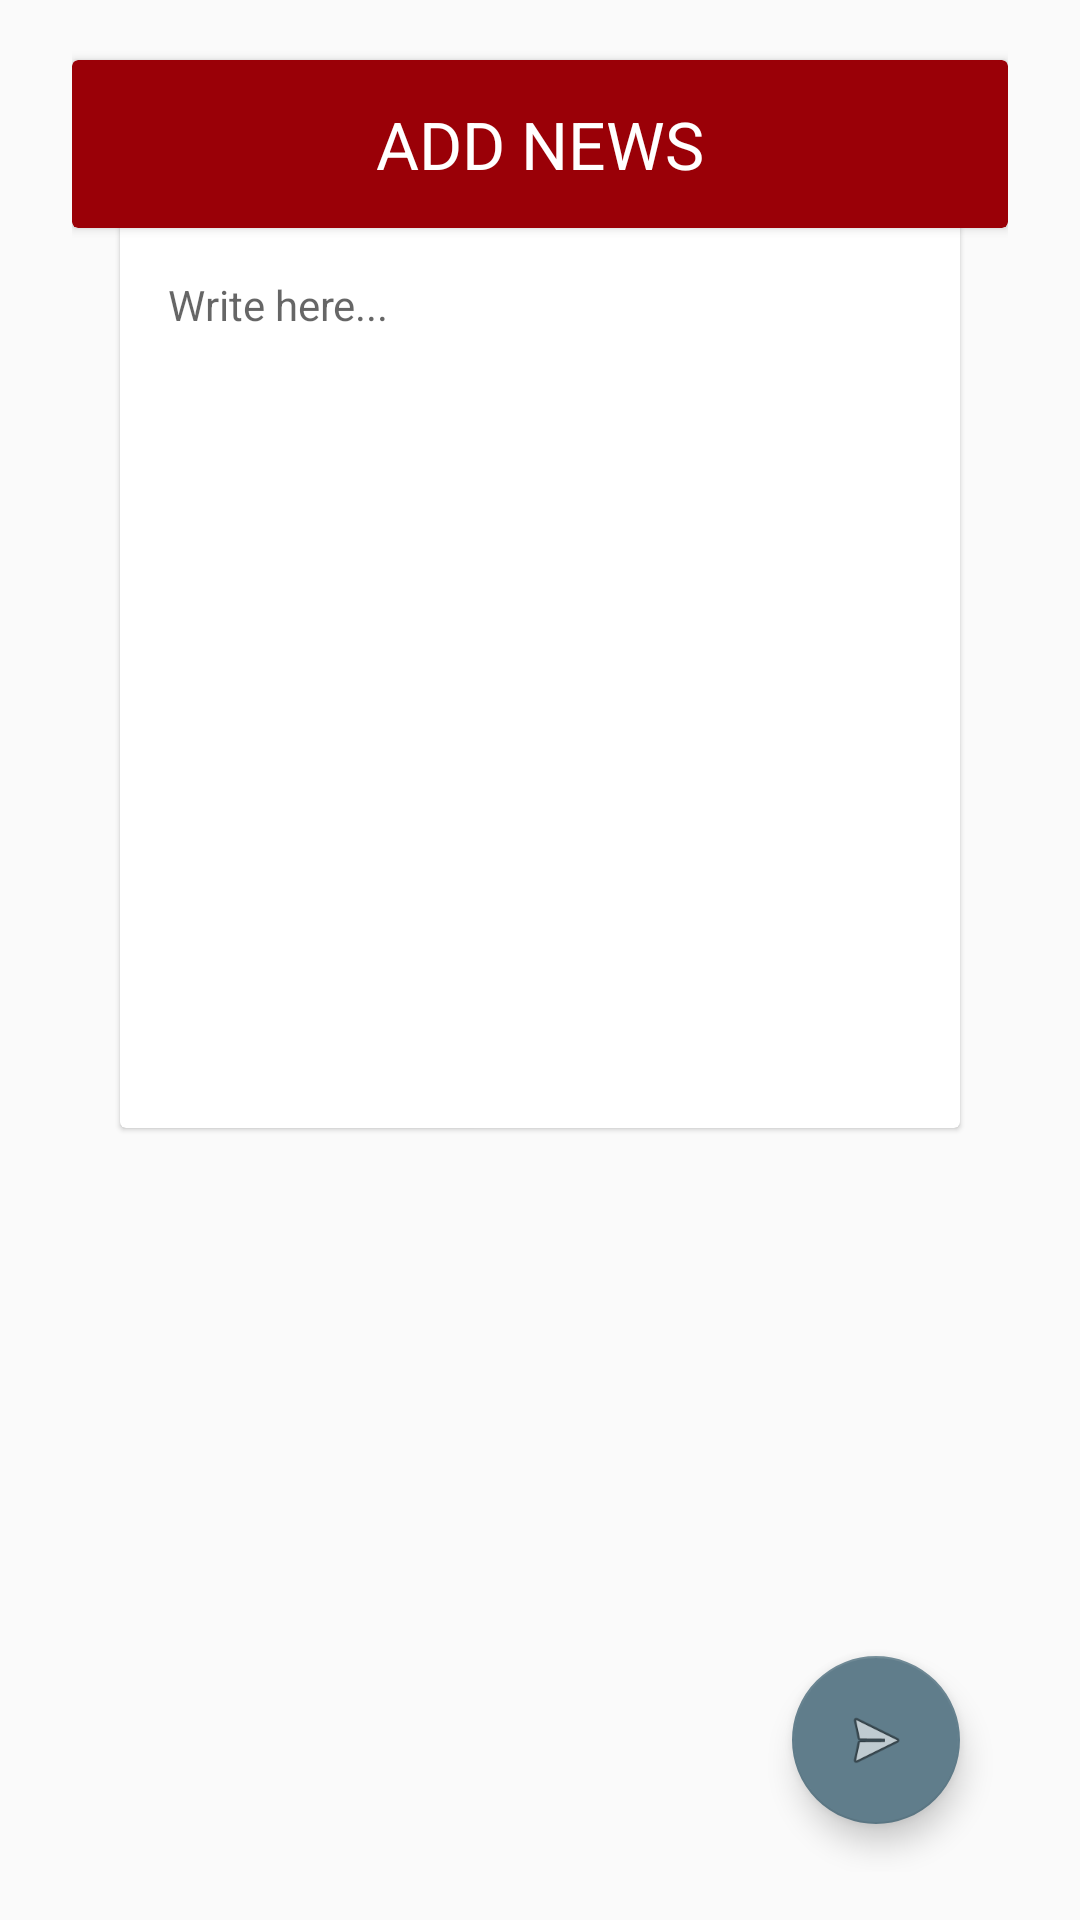

Produce the Android XML layout that renders to this screen, including the resource entries it uses.
<!-- AndroidManifest.xml: application theme AppTheme -->
<!-- res/layout/fragment_news.xml -->
<FrameLayout xmlns:android="http://schemas.android.com/apk/res/android"
    xmlns:card_view="http://schemas.android.com/apk/res-auto"
    xmlns:tools="http://schemas.android.com/tools"
    android:layout_width="match_parent"
    android:layout_height="match_parent"
    android:paddingBottom="@dimen/activity_vertical_margin"
    android:paddingEnd="@dimen/activity_horizontal_margin"
    android:paddingStart="@dimen/activity_horizontal_margin"
    android:paddingTop="@dimen/activity_vertical_margin"
    tools:context="com.SacredHeartColaba.admin.fragment.NewsFragment">

    <android.support.v7.widget.CardView
        android:layout_width="match_parent"
        android:layout_height="wrap_content"
        android:layout_marginBottom="4dp"
        android:layout_marginEnd="@dimen/activity_vertical_margin"
        android:layout_marginStart="@dimen/activity_vertical_margin"
        android:layout_marginTop="?actionBarSize"
        card_view:cardBackgroundColor="@color/white"
        card_view:cardCornerRadius="2dp"
        card_view:cardElevation="1dp">

        <LinearLayout
            android:layout_width="match_parent"
            android:layout_height="wrap_content"
            android:layout_marginTop="4dp"
            android:orientation="vertical">

            <EditText
                android:id="@+id/news_edit_text"
                android:layout_width="match_parent"
                android:layout_height="300dp"
                android:background="@android:color/transparent"
                android:ems="10"
                android:focusable="true"
                android:focusableInTouchMode="true"
                android:gravity="top"
                android:hint="@string/write_here"
                android:inputType="textMultiLine"
                android:padding="16dp"
                android:textSize="14sp" />
        </LinearLayout>
    </android.support.v7.widget.CardView>


    <android.support.v7.widget.CardView
        android:layout_width="match_parent"
        android:layout_height="?actionBarSize"
        android:layout_marginBottom="4dp"
        android:layout_marginTop="4dp"
        card_view:cardBackgroundColor="@color/colorPrimary"
        card_view:cardCornerRadius="2dp"
        card_view:cardElevation="2dp">

        <TextView
            android:layout_width="match_parent"
            android:layout_height="match_parent"
            android:gravity="center"
            android:labelFor="@id/news_edit_text"
            android:text="@string/add_news"
            android:textAllCaps="true"
            android:textAppearance="@style/TextAppearance.AppCompat.Large"
            android:textColor="@color/white" />

    </android.support.v7.widget.CardView>

    <android.support.design.widget.FloatingActionButton
        android:id="@+id/fab_news"
        android:layout_width="wrap_content"
        android:layout_height="wrap_content"
        android:layout_gravity="end|bottom"
        android:layout_margin="@dimen/fab_margin"
        card_view:srcCompat="@android:drawable/ic_menu_send" />

</FrameLayout>
<!-- resources referenced by this layout -->
<resources>
  <color name="colorPrimary">@color/colorPrimaryDark</color>
  <color name="white">@android:color/white</color>
  <dimen name="activity_horizontal_margin">24dp</dimen>
  <dimen name="activity_vertical_margin">16dp</dimen>
  <dimen name="fab_margin">16dp</dimen>
  <string name="add_news">Add news</string>
  <string name="write_here">Write here...</string>
  <style name="AppTheme" parent="Theme.AppCompat.Light.DarkActionBar">
          
          <item name="colorPrimary">@color/colorPrimary</item>
          <item name="colorPrimaryDark">@color/colorPrimaryDark</item>
          <item name="colorAccent">@color/colorAccent</item>
      </style>
  <color name="colorPrimaryDark">#9a0007</color>
  <color name="colorAccent">#607d8b</color>
</resources>
